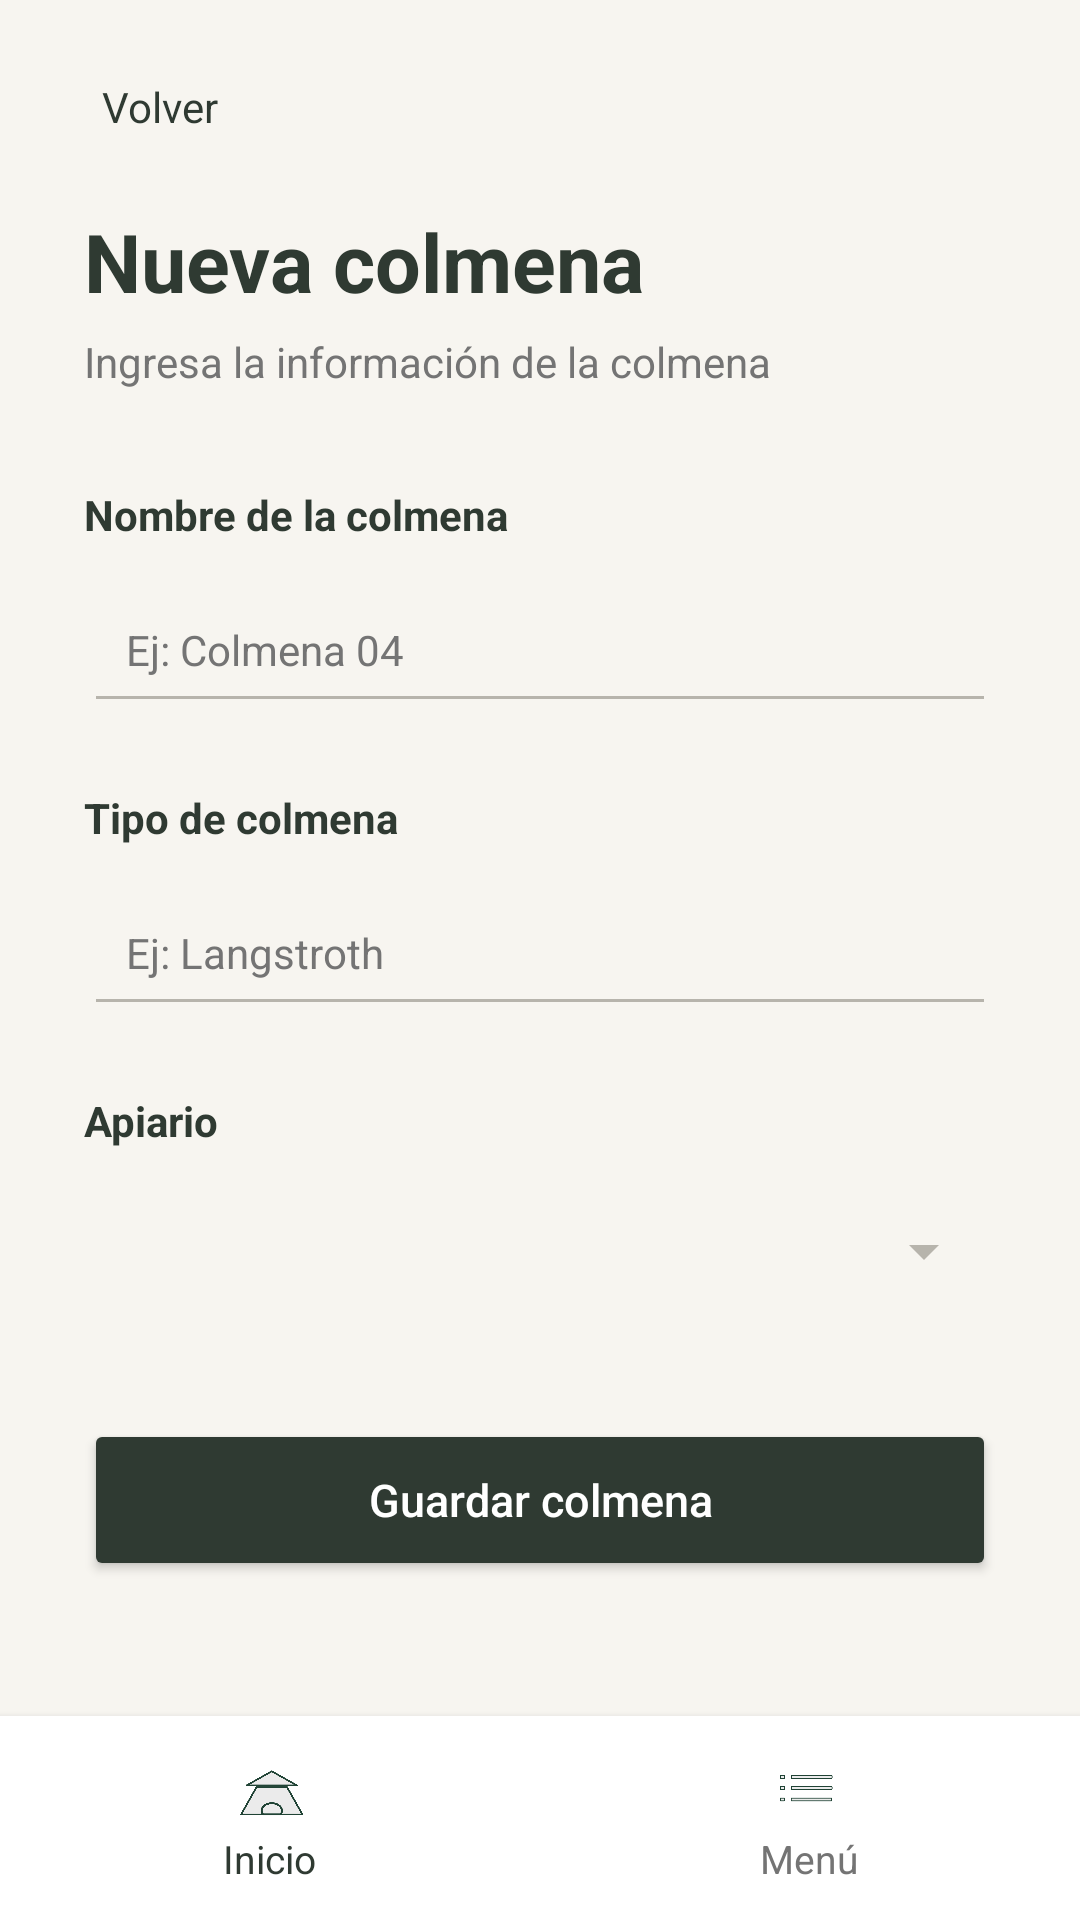

Here is an Android app screen rendered from its layout file. Give the layout XML and the strings, colors and styles it references.
<!-- AndroidManifest.xml: application theme Theme.ApiculturayColmena -->
<!-- res/layout/activity_form_colmenas.xml -->
<?xml version="1.0" encoding="utf-8"?>
<LinearLayout xmlns:android="http://schemas.android.com/apk/res/android"
    android:layout_width="match_parent"
    android:layout_height="match_parent"
    android:orientation="vertical"
    android:background="#F7F5F0">

    <ScrollView
        android:layout_width="match_parent"
        android:layout_height="0dp"
        android:layout_weight="1"
        android:fillViewport="true">

        <LinearLayout
            android:layout_width="match_parent"
            android:layout_height="wrap_content"
            android:orientation="vertical"
            android:paddingStart="28dp"
            android:paddingEnd="28dp"
            android:paddingTop="20dp"
            android:paddingBottom="30dp">

            <TextView
                android:id="@+id/btnVolverColmenas"
                android:layout_width="wrap_content"
                android:layout_height="wrap_content"
                android:text="Volver"
                android:textColor="#2F3A32"
                android:textSize="14sp"
                android:clickable="true"
                android:focusable="true"
                android:padding="6dp" />

            <TextView
                android:id="@+id/txtTituloColmena"
                android:layout_width="wrap_content"
                android:layout_height="wrap_content"
                android:layout_marginTop="18dp"
                android:text="Nueva colmena"
                android:textColor="#2F3A32"
                android:textSize="27sp"
                android:textStyle="bold" />

            <TextView
                android:layout_width="wrap_content"
                android:layout_height="wrap_content"
                android:layout_marginTop="6dp"
                android:text="Ingresa la información de la colmena"
                android:textColor="#747474"
                android:textSize="14sp" />

            <TextView
                android:layout_width="wrap_content"
                android:layout_height="wrap_content"
                android:layout_marginTop="32dp"
                android:text="Nombre de la colmena"
                android:textColor="#2F3A32"
                android:textSize="14sp"
                android:textStyle="bold" />

            <EditText
                android:id="@+id/etCodigoColmena"
                android:layout_width="match_parent"
                android:layout_height="52dp"
                android:layout_marginTop="8dp"
                android:hint="Ej: Colmena 04"
                android:textColor="#252525"
                android:textColorHint="#747474"
                android:inputType="textCapSentences"
                android:paddingStart="14dp"
                android:paddingEnd="14dp"
                android:textSize="14sp"
                android:backgroundTint="#B7B4AC" />

            <TextView
                android:layout_width="wrap_content"
                android:layout_height="wrap_content"
                android:layout_marginTop="22dp"
                android:text="Tipo de colmena"
                android:textColor="#2F3A32"
                android:textSize="14sp"
                android:textStyle="bold" />

            <EditText
                android:id="@+id/etTipoColmena"
                android:layout_width="match_parent"
                android:layout_height="52dp"
                android:layout_marginTop="8dp"
                android:hint="Ej: Langstroth"
                android:textColor="#252525"
                android:textColorHint="#747474"
                android:inputType="textCapSentences"
                android:paddingStart="14dp"
                android:paddingEnd="14dp"
                android:textSize="14sp"
                android:backgroundTint="#B7B4AC" />

            <TextView
                android:layout_width="wrap_content"
                android:layout_height="wrap_content"
                android:layout_marginTop="22dp"
                android:text="Apiario"
                android:textColor="#2F3A32"
                android:textSize="14sp"
                android:textStyle="bold" />

            <Spinner
                android:id="@+id/spApiarioColmena"
                android:layout_width="match_parent"
                android:layout_height="52dp"
                android:layout_marginTop="8dp"
                android:backgroundTint="#B7B4AC" />

            <TextView
                android:id="@+id/txtEstadoColmena"
                android:layout_width="wrap_content"
                android:layout_height="wrap_content"
                android:layout_marginTop="22dp"
                android:text="Estado"
                android:textColor="#2F3A32"
                android:textSize="14sp"
                android:textStyle="bold"
                android:visibility="gone" />

            <Spinner
                android:id="@+id/spEstadoColmena"
                android:layout_width="match_parent"
                android:layout_height="52dp"
                android:layout_marginTop="8dp"
                android:backgroundTint="#B7B4AC"
                android:visibility="gone" />

            <Button
                android:id="@+id/btnGuardarColmena"
                android:layout_width="match_parent"
                android:layout_height="54dp"
                android:layout_marginTop="30dp"
                android:text="Guardar colmena"
                android:textAllCaps="false"
                android:textColor="#FFFFFF"
                android:textSize="15sp"
                android:backgroundTint="#2F3A32" />

        </LinearLayout>

    </ScrollView>

    <include
        layout="@layout/bottom_nav" />

</LinearLayout>
<!-- res/layout/bottom_nav.xml (included above) -->
<?xml version="1.0" encoding="utf-8"?>
<LinearLayout xmlns:android="http://schemas.android.com/apk/res/android"
    android:layout_width="match_parent"
    android:layout_height="68dp"
    android:orientation="horizontal"
    android:gravity="center"
    android:background="#FFFFFF"
    android:elevation="4dp">

    <LinearLayout
        android:id="@+id/navInicio"
        android:layout_width="0dp"
        android:layout_height="match_parent"
        android:layout_weight="1"
        android:gravity="center"
        android:orientation="vertical"
        android:clickable="true"
        android:focusable="true">

        <ImageView
            android:layout_width="24dp"
            android:layout_height="24dp"
            android:src="@drawable/inicio2"
            android:contentDescription="Inicio"
            android:scaleType="centerInside" />

        <TextView
            android:layout_width="wrap_content"
            android:layout_height="wrap_content"
            android:layout_marginTop="3dp"
            android:text="Inicio"
            android:textColor="#2F3A32"
            android:textSize="13sp" />

    </LinearLayout>

    <LinearLayout
        android:id="@+id/navMenu"
        android:layout_width="0dp"
        android:layout_height="match_parent"
        android:layout_weight="1"
        android:gravity="center"
        android:orientation="vertical"
        android:clickable="true"
        android:focusable="true">

        <ImageView
            android:layout_width="24dp"
            android:layout_height="24dp"
            android:src="@drawable/menu"
            android:contentDescription="Menú"
            android:scaleType="centerInside" />

        <TextView
            android:layout_width="wrap_content"
            android:layout_height="wrap_content"
            android:layout_marginTop="3dp"
            android:text="Menú"
            android:textColor="#747474"
            android:textSize="13sp" />

    </LinearLayout>

</LinearLayout>
<!-- resources referenced by this layout -->
<resources>
  <!-- drawable inicio2: png bitmap (drawable, 19680 bytes) -->
  <!-- drawable menu: png bitmap (drawable, 6482 bytes) -->
  <style name="Theme.ApiculturayColmena" parent="Base.Theme.ApiculturayColmena" />
  <style name="Base.Theme.ApiculturayColmena" parent="Theme.Material3.DayNight.NoActionBar">
          
          
      </style>
</resources>
